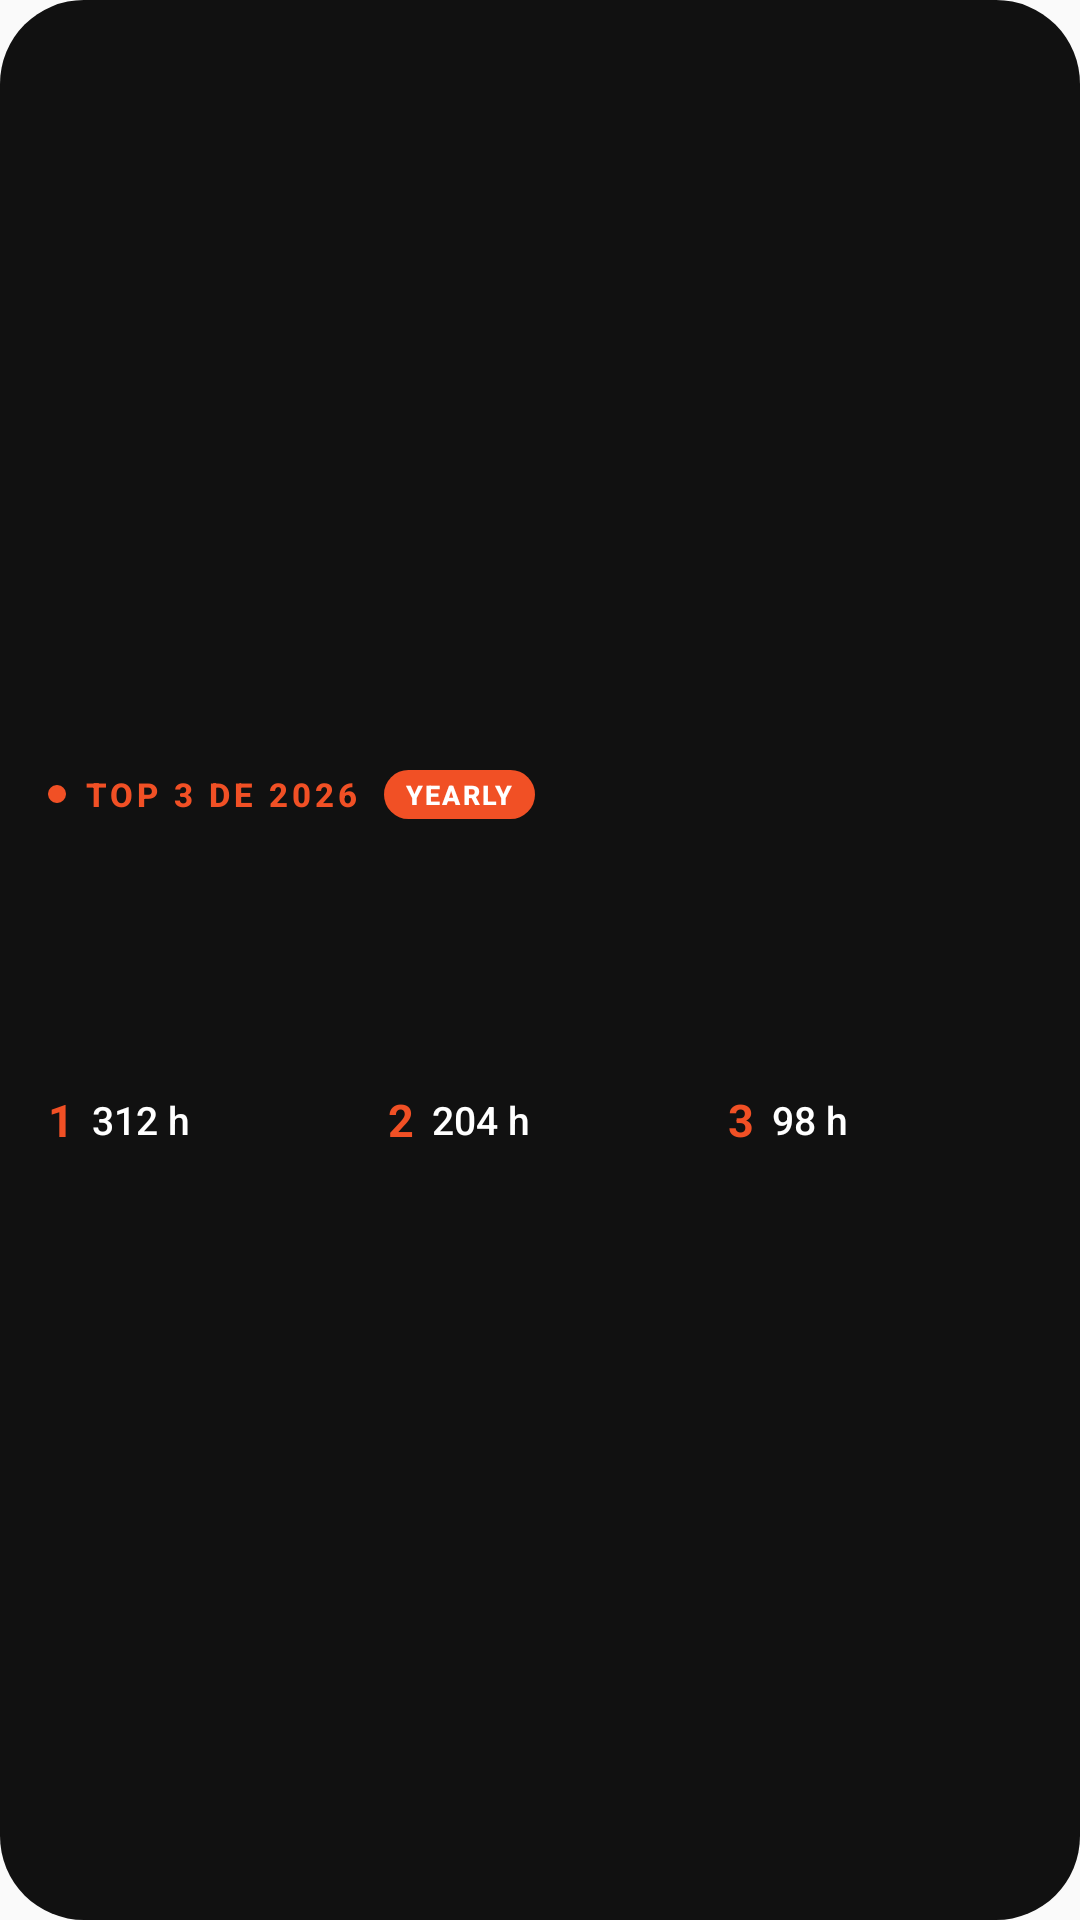

Layout XML and referenced resources for this Android screen:
<!-- AndroidManifest.xml: application theme AppTheme -->
<!-- res/layout/wrapped_widget_top3.xml -->
<?xml version="1.0" encoding="utf-8"?>
<FrameLayout xmlns:android="http://schemas.android.com/apk/res/android"
    android:id="@+id/root"
    android:layout_width="match_parent"
    android:layout_height="match_parent"
    android:background="@drawable/wrapped_bg_dark">

    <ImageView
        android:id="@+id/bg"
        android:layout_width="match_parent"
        android:layout_height="match_parent"
        android:importantForAccessibility="no"
        android:scaleType="fitXY" />

    <LinearLayout
        android:layout_width="match_parent"
        android:layout_height="match_parent"
        android:gravity="center_vertical"
        android:orientation="vertical"
        android:padding="16dp">

        <LinearLayout
            android:layout_width="wrap_content"
            android:layout_height="wrap_content"
            android:gravity="center_vertical"
            android:orientation="horizontal">

            <ImageView
                android:layout_width="6dp"
                android:layout_height="6dp"
                android:importantForAccessibility="no"
                android:src="@drawable/wrapped_dot_orange" />

        <TextView
            android:id="@+id/title"
            android:layout_width="wrap_content"
            android:layout_height="wrap_content"
            android:maxLines="1"
            android:text="TOP 3 DE 2026"
            android:textColor="@color/wrapped_orange"
            android:layout_marginStart="6dp"
            android:fontFamily="sans-serif-medium"
            android:letterSpacing="0.12"
            android:textSize="11sp"
            android:textStyle="bold" />

        <TextView
            android:id="@+id/period_chip"
            android:layout_width="wrap_content"
            android:layout_height="wrap_content"
            android:layout_marginStart="8dp"
            android:background="@drawable/wrapped_pill_orange"
            android:fontFamily="sans-serif-medium"
            android:maxLines="1"
            android:paddingStart="7dp"
            android:paddingTop="2dp"
            android:paddingEnd="7dp"
            android:paddingBottom="2dp"
            android:text="YEARLY"
            android:textColor="@color/wrapped_white"
            android:textSize="9sp"
            android:letterSpacing="0.08"
            android:textStyle="bold" />
        </LinearLayout>

        <LinearLayout
            android:layout_width="match_parent"
            android:layout_height="wrap_content"
            android:layout_marginTop="10dp"
            android:orientation="horizontal">

            <LinearLayout
                android:id="@+id/col0"
                android:layout_width="0dp"
                android:layout_height="wrap_content"
                android:layout_weight="1"
                android:orientation="vertical">

                <ImageView
                    android:id="@+id/cover0"
                    android:layout_width="match_parent"
                    android:layout_height="wrap_content"
                    android:adjustViewBounds="true"
                    android:minHeight="72dp"
                    android:scaleType="fitCenter" />

                <LinearLayout
                    android:layout_width="match_parent"
                    android:layout_height="wrap_content"
                    android:layout_marginTop="8dp"
                    android:gravity="center_vertical"
                    android:orientation="horizontal">

                    <TextView
                        android:layout_width="wrap_content"
                        android:layout_height="wrap_content"
                        android:importantForAccessibility="no"
                        android:text="1"
                        android:textColor="@color/wrapped_orange"
                        android:textSize="15sp"
                        android:textStyle="bold" />

                    <TextView
                        android:id="@+id/hours0"
                        android:layout_width="match_parent"
                        android:layout_height="wrap_content"
                        android:layout_marginStart="6dp"
                        android:ellipsize="end"
                        android:fontFamily="sans-serif-medium"
                        android:maxLines="1"
                        android:text="312 h"
                        android:textColor="@color/wrapped_white"
                        android:textSize="13sp" />
                </LinearLayout>
            </LinearLayout>

            <LinearLayout
                android:id="@+id/col1"
                android:layout_width="0dp"
                android:layout_height="wrap_content"
                android:layout_marginStart="12dp"
                android:layout_weight="1"
                android:orientation="vertical">

                <ImageView
                    android:id="@+id/cover1"
                    android:layout_width="match_parent"
                    android:layout_height="wrap_content"
                    android:adjustViewBounds="true"
                    android:minHeight="72dp"
                    android:scaleType="fitCenter" />

                <LinearLayout
                    android:layout_width="match_parent"
                    android:layout_height="wrap_content"
                    android:layout_marginTop="8dp"
                    android:gravity="center_vertical"
                    android:orientation="horizontal">

                    <TextView
                        android:layout_width="wrap_content"
                        android:layout_height="wrap_content"
                        android:importantForAccessibility="no"
                        android:text="2"
                        android:textColor="@color/wrapped_orange"
                        android:textSize="15sp"
                        android:textStyle="bold" />

                    <TextView
                        android:id="@+id/hours1"
                        android:layout_width="match_parent"
                        android:layout_height="wrap_content"
                        android:layout_marginStart="6dp"
                        android:ellipsize="end"
                        android:fontFamily="sans-serif-medium"
                        android:maxLines="1"
                        android:text="204 h"
                        android:textColor="@color/wrapped_white"
                        android:textSize="13sp" />
                </LinearLayout>
            </LinearLayout>

            <LinearLayout
                android:id="@+id/col2"
                android:layout_width="0dp"
                android:layout_height="wrap_content"
                android:layout_marginStart="12dp"
                android:layout_weight="1"
                android:orientation="vertical">

                <ImageView
                    android:id="@+id/cover2"
                    android:layout_width="match_parent"
                    android:layout_height="wrap_content"
                    android:adjustViewBounds="true"
                    android:minHeight="72dp"
                    android:scaleType="fitCenter" />

                <LinearLayout
                    android:layout_width="match_parent"
                    android:layout_height="wrap_content"
                    android:layout_marginTop="8dp"
                    android:gravity="center_vertical"
                    android:orientation="horizontal">

                    <TextView
                        android:layout_width="wrap_content"
                        android:layout_height="wrap_content"
                        android:importantForAccessibility="no"
                        android:text="3"
                        android:textColor="@color/wrapped_orange"
                        android:textSize="15sp"
                        android:textStyle="bold" />

                    <TextView
                        android:id="@+id/hours2"
                        android:layout_width="match_parent"
                        android:layout_height="wrap_content"
                        android:layout_marginStart="6dp"
                        android:ellipsize="end"
                        android:fontFamily="sans-serif-medium"
                        android:maxLines="1"
                        android:text="98 h"
                        android:textColor="@color/wrapped_white"
                        android:textSize="13sp" />
                </LinearLayout>
            </LinearLayout>
        </LinearLayout>
    </LinearLayout>
</FrameLayout>
<!-- resources referenced by this layout -->
<resources>
  <color name="wrapped_orange">#F15025</color>
  <color name="wrapped_white">#FFFFFF</color>
  <!-- drawable wrapped_bg_dark (drawable) -->
  <?xml version="1.0" encoding="utf-8"?>
  <shape xmlns:android="http://schemas.android.com/apk/res/android" android:shape="rectangle">
      <solid android:color="@color/wrapped_bg" />
      <corners android:radius="28dp" />
  </shape>
  <!-- drawable wrapped_dot_orange (drawable) -->
  <?xml version="1.0" encoding="utf-8"?>
  <shape xmlns:android="http://schemas.android.com/apk/res/android" android:shape="oval">
      <solid android:color="@color/wrapped_orange" />
      <size android:width="7dp" android:height="7dp" />
  </shape>
  <!-- drawable wrapped_pill_orange (drawable) -->
  <?xml version="1.0" encoding="utf-8"?>
  <shape xmlns:android="http://schemas.android.com/apk/res/android" android:shape="rectangle">
      <solid android:color="@color/wrapped_orange" />
      <corners android:radius="99dp" />
  </shape>
  <style name="AppTheme" parent="Theme.AppCompat.Light.DarkActionBar">
          
          <item name="colorPrimary">@color/colorPrimary</item>
          <item name="colorPrimaryDark">@color/colorPrimaryDark</item>
          <item name="colorAccent">@color/colorAccent</item>
      </style>
  <color name="wrapped_bg">#111111</color>
  <!-- not gathered from this repository: default colours our renderer supplied (Android Studio template values) -->
  <color name="colorPrimary">#FF6200EE</color>
  <color name="colorPrimaryDark">#FF3700B3</color>
  <color name="colorAccent">#FF03DAC5</color>
</resources>
